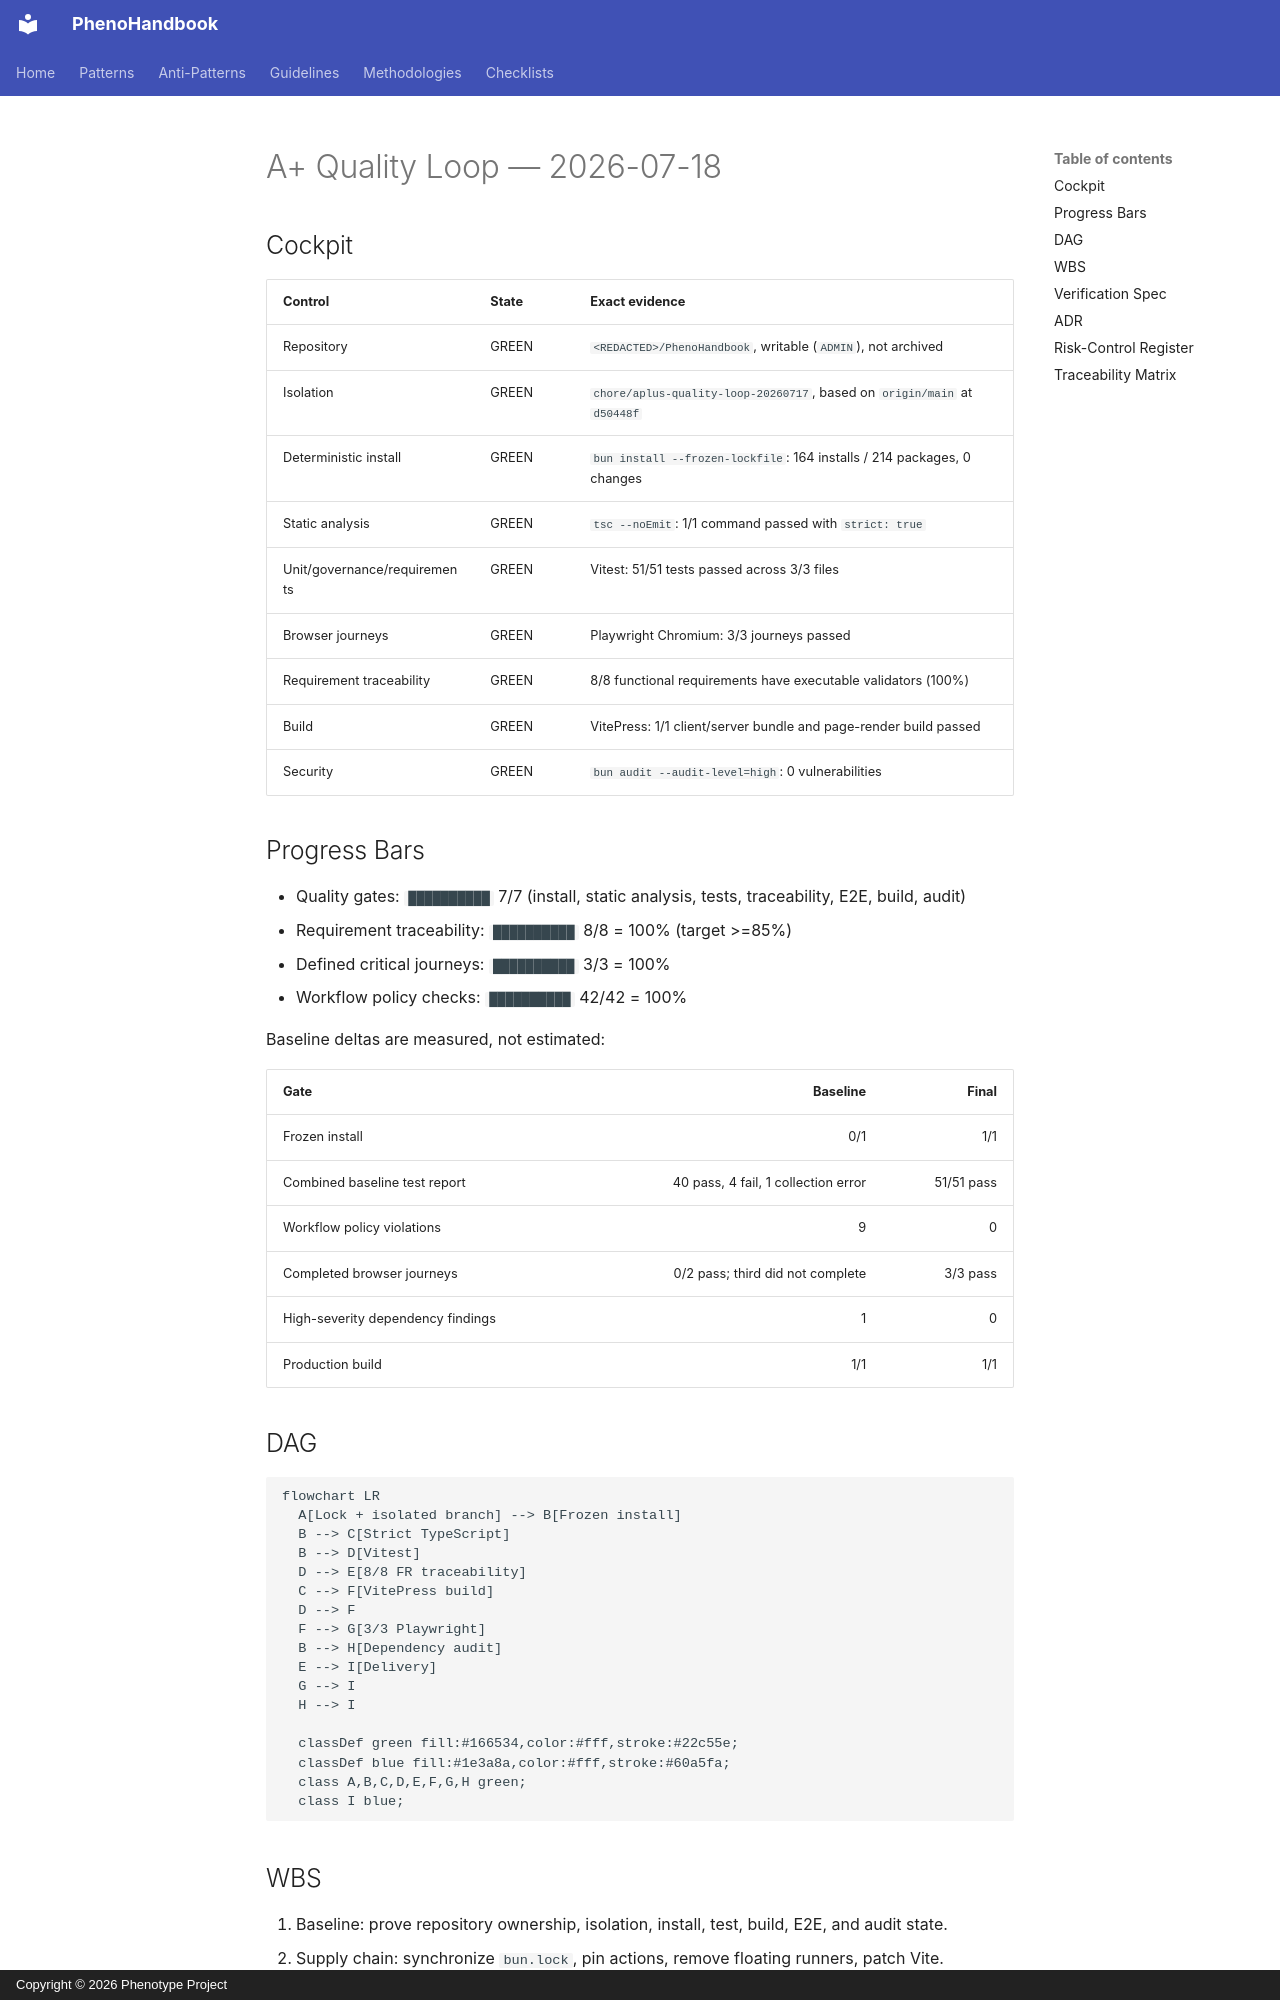

repository: KooshaPari/PhenoShared · page: absorbed-root-docs/QUALITY_LOOP/index.html · generator: mkdocs · copyright: Copyright © 2026 Phenotype Project

# A+ Quality Loop — 2026-07-18

## Cockpit

| Control | State | Exact evidence |
|---|---|---|
| Repository | GREEN | `<REDACTED>/PhenoHandbook`, writable (`ADMIN`), not archived |
| Isolation | GREEN | `chore/aplus-quality-loop-20260717`, based on `origin/main` at `d50448f` |
| Deterministic install | GREEN | `bun install --frozen-lockfile`: 164 installs / 214 packages, 0 changes |
| Static analysis | GREEN | `tsc --noEmit`: 1/1 command passed with `strict: true` |
| Unit/governance/requirements | GREEN | Vitest: 51/51 tests passed across 3/3 files |
| Browser journeys | GREEN | Playwright Chromium: 3/3 journeys passed |
| Requirement traceability | GREEN | 8/8 functional requirements have executable validators (100%) |
| Build | GREEN | VitePress: 1/1 client/server bundle and page-render build passed |
| Security | GREEN | `bun audit --audit-level=high`: 0 vulnerabilities |

## Progress Bars

- Quality gates: `██████████` 7/7 (install, static analysis, tests, traceability, E2E, build, audit)
- Requirement traceability: `██████████` 8/8 = 100% (target >=85%)
- Defined critical journeys: `██████████` 3/3 = 100%
- Workflow policy checks: `██████████` 42/42 = 100%

Baseline deltas are measured, not estimated:

| Gate | Baseline | Final |
|---|---:|---:|
| Frozen install | 0/1 | 1/1 |
| Combined baseline test report | 40 pass, 4 fail, 1 collection error | 51/51 pass |
| Workflow policy violations | 9 | 0 |
| Completed browser journeys | 0/2 pass; third did not complete | 3/3 pass |
| High-severity dependency findings | 1 | 0 |
| Production build | 1/1 | 1/1 |

## DAG

```mermaid
flowchart LR
  A[Lock + isolated branch] --> B[Frozen install]
  B --> C[Strict TypeScript]
  B --> D[Vitest]
  D --> E[8/8 FR traceability]
  C --> F[VitePress build]
  D --> F
  F --> G[3/3 Playwright]
  B --> H[Dependency audit]
  E --> I[Delivery]
  G --> I
  H --> I

  classDef green fill:#166534,color:#fff,stroke:#22c55e;
  classDef blue fill:#1e3a8a,color:#fff,stroke:#60a5fa;
  class A,B,C,D,E,F,G,H green;
  class I blue;
```

## WBS

1. Baseline: prove repository ownership, isolation, install, test, build, E2E, and audit state.
2. Supply chain: synchronize `bun.lock`, pin actions, remove floating runners, patch Vite.
3. Quality: add strict TypeScript analysis and eliminate fail-open CI commands.
4. Traceability: map all eight functional requirements to executable Vitest checks.
5. Journey proof: run the built VitePress site on an isolated port and test three critical routes.
6. Delivery: rerun all gates, commit, push without force, and open a PR.
